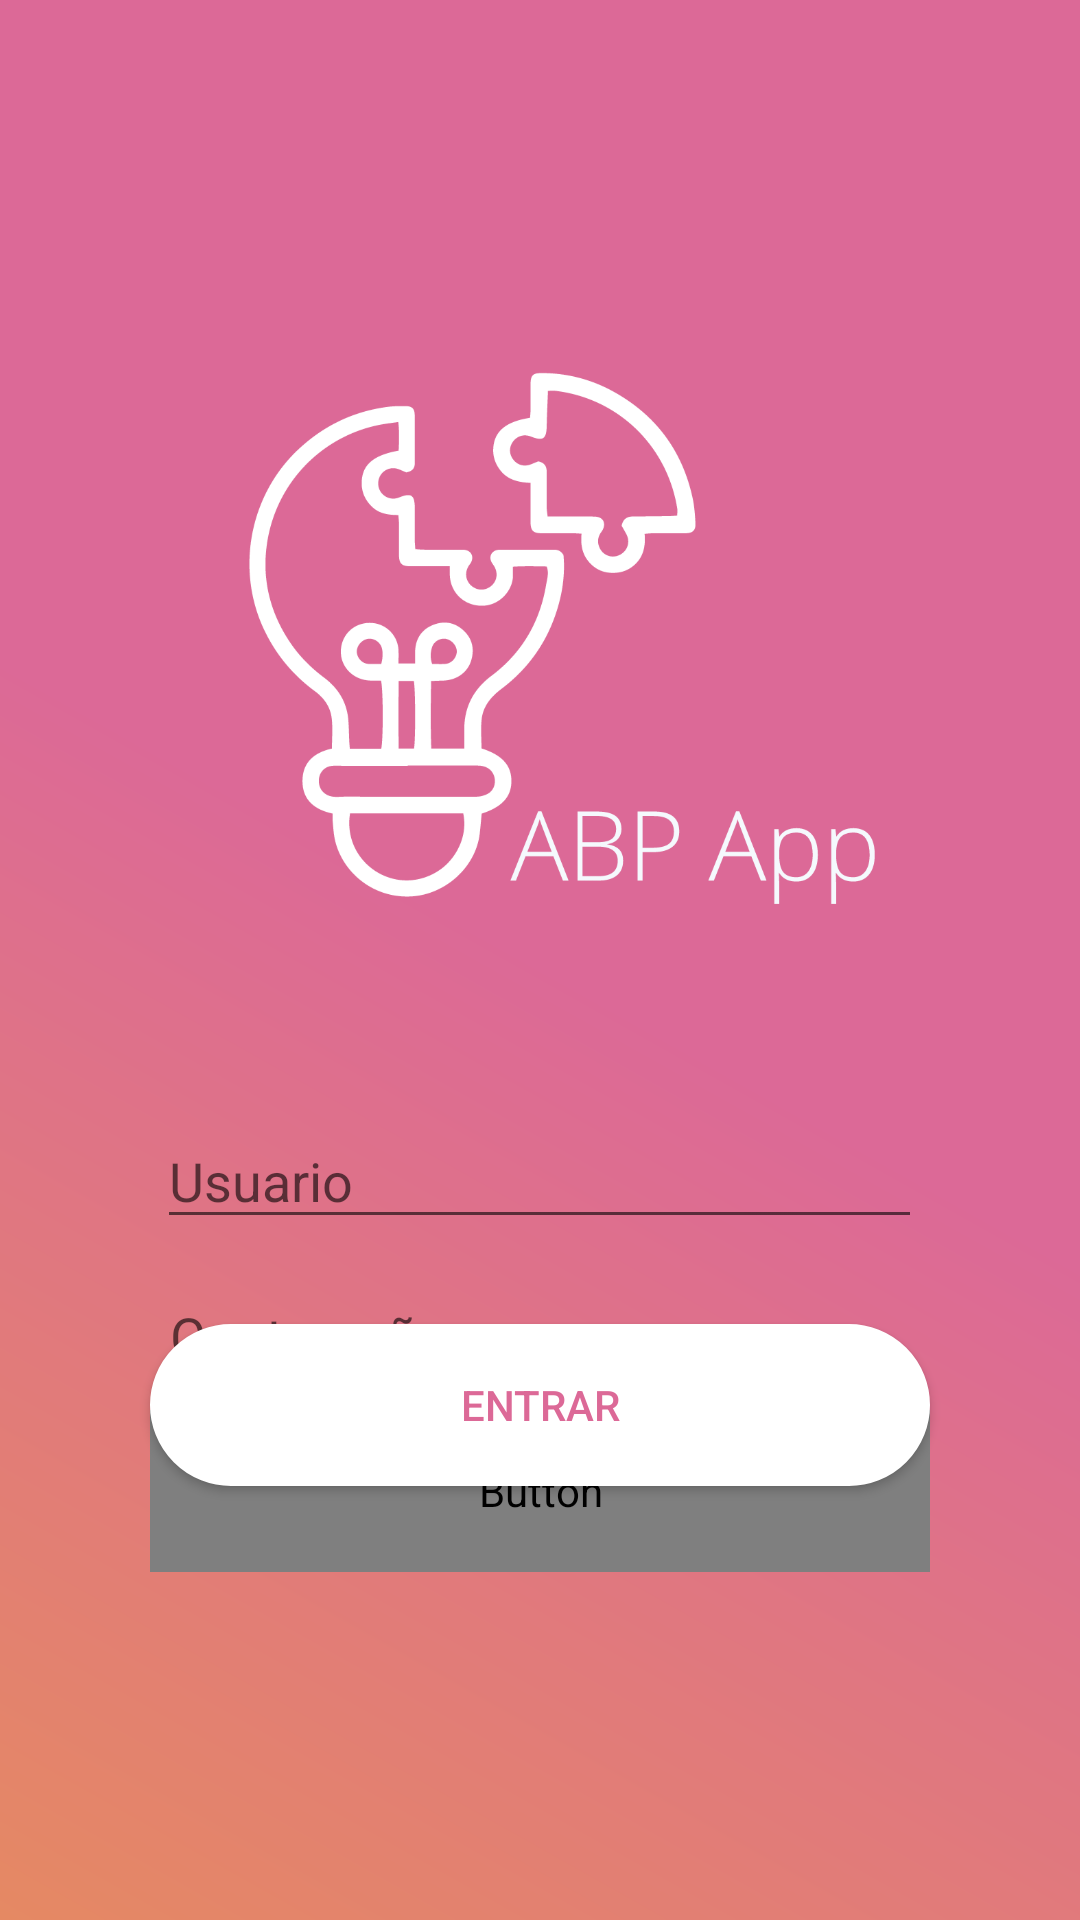

This screen was rendered from an Android layout file. Write that file and the resources it references.
<!-- AndroidManifest.xml: application theme AppTheme -->
<!-- res/layout/activity_main2.xml -->
<?xml version="1.0" encoding="utf-8"?>
<androidx.constraintlayout.widget.ConstraintLayout xmlns:android="http://schemas.android.com/apk/res/android"
    xmlns:app="http://schemas.android.com/apk/res-auto"
    xmlns:tools="http://schemas.android.com/tools"
    android:layout_width="match_parent"
    android:layout_height="match_parent"
    android:background="@drawable/fondo1"
    tools:context=".MainActivity">

    <ImageView
        android:id="@+id/imgLogin"
        android:layout_width="247dp"
        android:layout_height="247dp"
        android:layout_marginTop="100dp"
        app:layout_constraintEnd_toEndOf="parent"
        app:layout_constraintStart_toStartOf="parent"
        app:layout_constraintTop_toTopOf="parent"
        app:srcCompat="@drawable/login" />

    <Button
        android:id="@+id/btn_login_entrar"
        android:layout_width="260dp"
        android:layout_height="54dp"
        android:background="@drawable/btn_login"
        android:onClick="botonIniciarSesion"
        android:text="Entrar"
        android:textColor="@drawable/txt_btn_login"
        app:layout_constraintBottom_toTopOf="@+id/btn_login_re"
        app:layout_constraintEnd_toEndOf="parent"
        app:layout_constraintStart_toStartOf="parent"
        app:layout_constraintTop_toBottomOf="@+id/txt_contraseña_login"
        app:layout_constraintVertical_bias="0.481" />

    <Button
        android:id="@+id/btn_login_re"
        android:layout_width="260dp"
        android:layout_height="54dp"
        android:layout_marginBottom="116dp"
        android:background="@drawable/btn1"
        android:onClick="botonIrRegistro"
        android:text="Registrarse"
        android:textColor="@drawable/txt_btn_registrar"
        app:layout_constraintBottom_toBottomOf="parent"
        app:layout_constraintEnd_toEndOf="parent"
        app:layout_constraintStart_toStartOf="parent" />

    <EditText
        android:id="@+id/txt_contraseña_login"
        android:layout_width="255dp"
        android:layout_height="42dp"
        android:ems="10"
        android:hint="Contraseña"
        android:inputType="textPassword"
        app:layout_constraintBottom_toBottomOf="parent"
        app:layout_constraintEnd_toEndOf="parent"
        app:layout_constraintStart_toStartOf="parent"
        app:layout_constraintTop_toBottomOf="@+id/txt_usuario_login"
        app:layout_constraintVertical_bias="0.052" />

    <EditText
        android:id="@+id/txt_usuario_login"
        android:layout_width="255dp"
        android:layout_height="42dp"
        android:layout_marginTop="24dp"
        android:ems="10"
        android:hint="Usuario"
        android:inputType="textPersonName"
        app:layout_constraintEnd_toEndOf="parent"
        app:layout_constraintHorizontal_bias="0.497"
        app:layout_constraintStart_toStartOf="parent"
        app:layout_constraintTop_toBottomOf="@+id/imgLogin"
        />
</androidx.constraintlayout.widget.ConstraintLayout>
<!-- resources referenced by this layout -->
<resources>
  <!-- drawable btn1 (drawable) -->
  <?xml version="1.0" encoding="utf-8"?>
  <shape  xmlns:android="http://schemas.android.com/apk/res/android"
      android:shape="rectangle">
      <corners android:radius="150dp"/>
      <stroke
          android:width="5px"
          android:color="@android:color/white"/>
  
  </shape>
  <!-- drawable btn_login (drawable) -->
  <?xml version="1.0" encoding="utf-8"?>
  <shape  xmlns:android="http://schemas.android.com/apk/res/android"
      android:shape="rectangle">
      <corners android:radius="150dp"/>
      <stroke
          android:width="5px"
          android:color="@android:color/white"/>
      <solid android:color="@android:color/white"/>
  </shape>
  <!-- drawable fondo1 (drawable) -->
  <?xml version="1.0" encoding="utf-8"?>
  <shape xmlns:android="http://schemas.android.com/apk/res/android">
  
      <gradient
          android:angle="45"
          android:centerColor="#DC6997"
          android:endColor="#DC6997"
          android:startColor="#E58963"
          />
  </shape>
  <!-- drawable login: png bitmap (drawable, 33690 bytes) -->
  <!-- drawable txt_btn_login (drawable) -->
  <?xml version="1.0" encoding="utf-8"?>
  <selector xmlns:android="http://schemas.android.com/apk/res/android">
      <item android:color="#DC6997" android:state_pressed="false"/>
      <item android:color="@android:color/black" android:state_pressed="true"/>
  </selector>
  <style name="AppTheme" parent="Theme.AppCompat.Light.NoActionBar">
          
          <item name="colorPrimary">@color/colorPrimary</item>
          <item name="colorPrimaryDark">@color/colorPrimaryDark</item>
          <item name="colorAccent">@color/colorAccent</item>
          <item name="colorControlActivated">#E58963</item>
  
      </style>
  <!-- not gathered from this repository: default colours our renderer supplied (Android Studio template values) -->
  <color name="colorPrimary">#FF6200EE</color>
  <color name="colorPrimaryDark">#FF3700B3</color>
  <color name="colorAccent">#FF03DAC5</color>
</resources>
